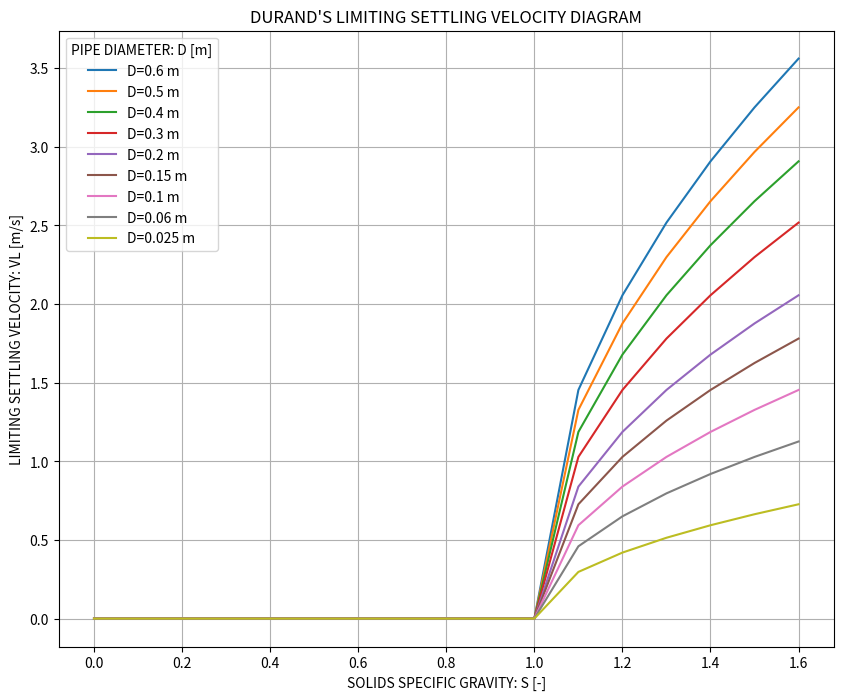

Python code for this plot:
# -----------------------------------------------------------------------------
# Purpose: Plot sedimentation velocity curves for different particle and fluid parameters.
# Application: Fluid mechanics, sediment transport analysis.
# Dependencies: numpy, matplotlib
# Usage: Run the script to visualize sedimentation velocity for various conditions.
# -----------------------------------------------------------------------------

import numpy as np
import matplotlib.pyplot as plt

# Parámetros para el diagrama
D_values = [0.6, 0.5, 0.4, 0.3, 0.2, 0.15, 0.1, 0.06, 0.025]
Cv_values = [0.2, 0.4, 0.6, 0.8, 1, 1.2, 1.4, 1.6, 1.8, 2, 2.2, 2.4, 2.6, 2.8, 3]
d50_values = [0.2, 0.4, 0.6, 0.8, 1, 1.2, 1.4, 1.6, 1.8, 2, 2.2, 2.4, 2.6, 2.8, 3]
S_values = [1.6, 1.5, 1.4, 1.3, 1.2, 1.1, 1, 0.9, 0.8, 0.7, 0.6, 0.5, 0.4, 0.3, 0.2, 0.1, 0]

# Función para calcular la velocidad límite de sedimentación (VL)
def calculate_VL(FL, D, S):
    g = 9.81  # aceleración debido a la gravedad (m/s^2)
    if S <= 1:
        return 0  # Si S <= 1, la velocidad límite de sedimentación es cero
    return FL * np.sqrt(2 * g * D * (S - 1))

# Crear la figura y los ejes
fig, ax = plt.subplots(figsize=(10, 8))

# Dibujar las líneas para diferentes valores de D
for D in D_values:
    VL_values = []
    for S in S_values:
        # Aquí deberías calcular FL basado en d50 y Cv, pero como no tenemos la fórmula exacta,
        # asumiremos un valor constante para FL para este ejemplo.
        FL = 1.34  # Valor de ejemplo
        VL = calculate_VL(FL, D, S)
        VL_values.append(VL)
    
    ax.plot(S_values, VL_values, label=f'D={D} m')

# Configurar los ejes y etiquetas
ax.set_xlabel('SOLIDS SPECIFIC GRAVITY: S [-]')
ax.set_ylabel('LIMITING SETTLING VELOCITY: VL [m/s]')
ax.set_title("DURAND'S LIMITING SETTLING VELOCITY DIAGRAM")
ax.legend(title='PIPE DIAMETER: D [m]')

# Añadir la cuadrícula
ax.grid(True)

# Mostrar la gráfica
plt.show()